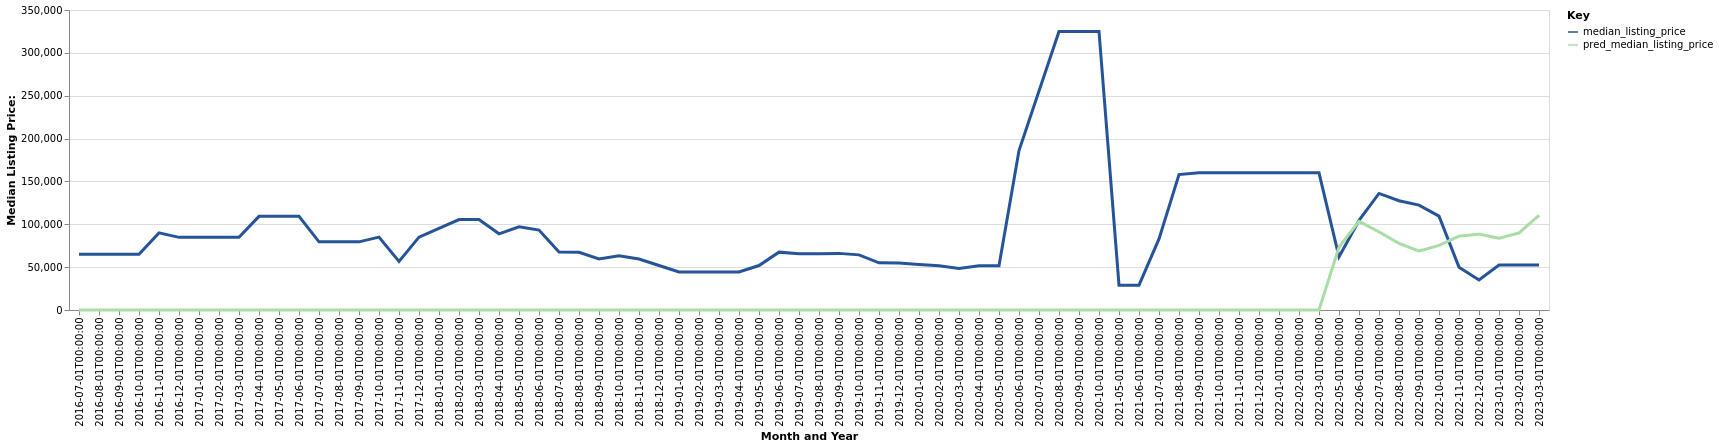

Source data for this figure (header and first rows):
date, time_idx, median_listing_price, thirty_year_interest_rate_five, month, county_name, active_listing_count, median_days_on_market, pred_median_listing_price, month_year
2016-07-01, 0, 65000, 3.72, 7, wibaux, mt, 2.0, 143.0, 0, Jul-2016
2016-08-01, 1, 65000, 3.73, 8, wibaux, mt, 2.0, 169.0, 0, Aug-2016
2016-09-01, 2, 65000, 3.66, 9, wibaux, mt, 2.0, 197.0, 0, Sep-2016
2016-10-01, 3, 65000, 3.64, 10, wibaux, mt, 2.0, 221.0, 0, Oct-2016
2016-11-01, 4, 90000, 3.66, 11, wibaux, mt, 5.0, 25.0, 0, Nov-2016
2016-12-01, 5, 84750, 3.48, 12, wibaux, mt, 6.0, 55.0, 0, Dec-2016
2017-01-01, 6, 84750, 3.45, 1, wibaux, mt, 6.0, 87.0, 0, Jan-2017
2017-02-01, 7, 84750, 3.5, 2, wibaux, mt, 6.0, 115.0, 0, Feb-2017
2017-03-01, 8, 84750, 3.52, 3, wibaux, mt, 6.0, 180.0, 0, Mar-2017
2017-04-01, 9, 109250, 4.03, 4, wibaux, mt, 6.0, 211.0, 0, Apr-2017
2017-05-01, 10, 109250, 4.32, 5, wibaux, mt, 6.0, 243.0, 0, May-2017
2017-06-01, 11, 109250, 4.2, 6, wibaux, mt, 6.0, 271.0, 0, Jun-2017
2017-07-01, 12, 79500, 4.19, 7, wibaux, mt, 7.0, 302.0, 0, Jul-2017
2017-08-01, 13, 79500, 4.3, 8, wibaux, mt, 7.0, 334.0, 0, Aug-2017
2017-09-01, 14, 79500, 4.1, 9, wibaux, mt, 6.0, 320.0, 0, Sep-2017
2017-10-01, 15, 85000, 4.05, 10, wibaux, mt, 5.0, 305.0, 0, Oct-2017
2017-11-01, 16, 56750, 3.94, 11, wibaux, mt, 4.0, 244.0, 0, Nov-2017
2017-12-01, 17, 85000, 4.03, 12, wibaux, mt, 3.0, 184.0, 0, Dec-2017
2018-01-01, 18, 95250, 3.93, 1, wibaux, mt, 2.0, 311.0, 0, Jan-2018
2018-02-01, 19, 105500, 3.83, 2, wibaux, mt, 2.0, 332.0, 0, Feb-2018
2018-03-01, 20, 105500, 3.94, 3, wibaux, mt, 2.0, 363.0, 0, Mar-2018
2018-04-01, 21, 88875, 3.95, 4, wibaux, mt, 3.0, 245.0, 0, Apr-2018
2018-05-01, 22, 97000, 3.99, 5, wibaux, mt, 4.0, 83.0, 0, May-2018
2018-06-01, 23, 93250, 4.15, 6, wibaux, mt, 4.0, 94.0, 0, Jun-2018
2018-07-01, 24, 67750, 4.4, 7, wibaux, mt, 6.0, 86.0, 0, Jul-2018
2018-08-01, 25, 67250, 4.46, 8, wibaux, mt, 6.0, 104.0, 0, Aug-2018
2018-09-01, 26, 59450, 4.58, 9, wibaux, mt, 6.0, 115.0, 0, Sep-2018
2018-10-01, 27, 63225, 4.66, 10, wibaux, mt, 5.0, 128.0, 0, Oct-2018
2018-11-01, 28, 59450, 4.62, 11, wibaux, mt, 6.0, 163.0, 0, Nov-2018
2018-12-01, 29, 51900, 4.54, 12, wibaux, mt, 5.0, 213.0, 0, Dec-2018
2019-01-01, 30, 44450, 4.6, 1, wibaux, mt, 4.0, 227.0, 0, Jan-2019
2019-02-01, 31, 44450, 4.72, 2, wibaux, mt, 4.0, 255.0, 0, Feb-2019
2019-03-01, 32, 44450, 4.9, 3, wibaux, mt, 3.0, 276.0, 0, Mar-2019
2019-04-01, 33, 44450, 4.94, 4, wibaux, mt, 2.0, 294.0, 0, Apr-2019
2019-05-01, 34, 51900, 4.75, 5, wibaux, mt, 3.0, 256.0, 0, May-2019
2019-06-01, 35, 67500, 4.51, 6, wibaux, mt, 4.0, 27.0, 0, Jun-2019
2019-07-01, 36, 65550, 4.41, 7, wibaux, mt, 4.0, 58.0, 0, Jul-2019
2019-08-01, 37, 65755, 4.41, 8, wibaux, mt, 4.0, 89.0, 0, Aug-2019
2019-09-01, 38, 66061, 4.2, 9, wibaux, mt, 5.0, 119.0, 0, Sep-2019
2019-10-01, 39, 64316, 4.14, 10, wibaux, mt, 5.0, 146.0, 0, Oct-2019
2019-11-01, 40, 55000, 3.84, 11, wibaux, mt, 6.0, 173.0, 0, Nov-2019
2019-12-01, 41, 54800, 3.81, 12, wibaux, mt, 6.0, 205.0, 0, Dec-2019
2020-01-01, 42, 53050, 3.75, 1, wibaux, mt, 5.0, 237.0, 0, Jan-2020
2020-02-01, 43, 51500, 3.73, 2, wibaux, mt, 5.0, 268.0, 0, Feb-2020
2020-03-01, 44, 48525, 3.78, 3, wibaux, mt, 4.0, 315.0, 0, Mar-2020
2020-04-01, 45, 51500, 3.75, 4, wibaux, mt, 3.0, 349.0, 0, Apr-2020
2020-05-01, 46, 51500, 3.74, 5, wibaux, mt, 3.0, 387.0, 0, May-2020
2020-06-01, 47, 185950, 3.72, 6, wibaux, mt, 2.0, 397.0, 0, Jun-2020
2020-07-01, 48, 255475, 3.49, 7, wibaux, mt, 2.0, 418.0, 0, Jul-2020
2020-08-01, 49, 325000, 3.65, 8, wibaux, mt, 1.0, 442.0, 0, Aug-2020
2020-09-01, 50, 325000, 3.33, 9, wibaux, mt, 1.0, 474.0, 0, Sep-2020
2020-10-01, 51, 325000, 3.28, 10, wibaux, mt, 1.0, 505.0, 0, Oct-2020
2021-05-01, 58, 29000, 2.71, 5, wibaux, mt, 1.0, 8.0, 0, May-2021
2021-06-01, 59, 29000, 2.79, 6, wibaux, mt, 1.0, 29.0, 0, Jun-2021
2021-07-01, 60, 83000, 2.97, 7, wibaux, mt, 1.0, 31.0, 0, Jul-2021
2021-08-01, 61, 158000, 3.17, 8, wibaux, mt, 1.0, 20.0, 0, Aug-2021
2021-09-01, 62, 160000, 3.18, 9, wibaux, mt, 3.0, 40.0, 0, Sep-2021
2021-10-01, 63, 160000, 3.0, 10, wibaux, mt, 3.0, 71.0, 0, Oct-2021
2021-11-01, 64, 160000, 3.02, 11, wibaux, mt, 3.0, 103.0, 0, Nov-2021
2021-12-01, 65, 160000, 2.98, 12, wibaux, mt, 3.0, 131.0, 0, Dec-2021
... 14 more rows
